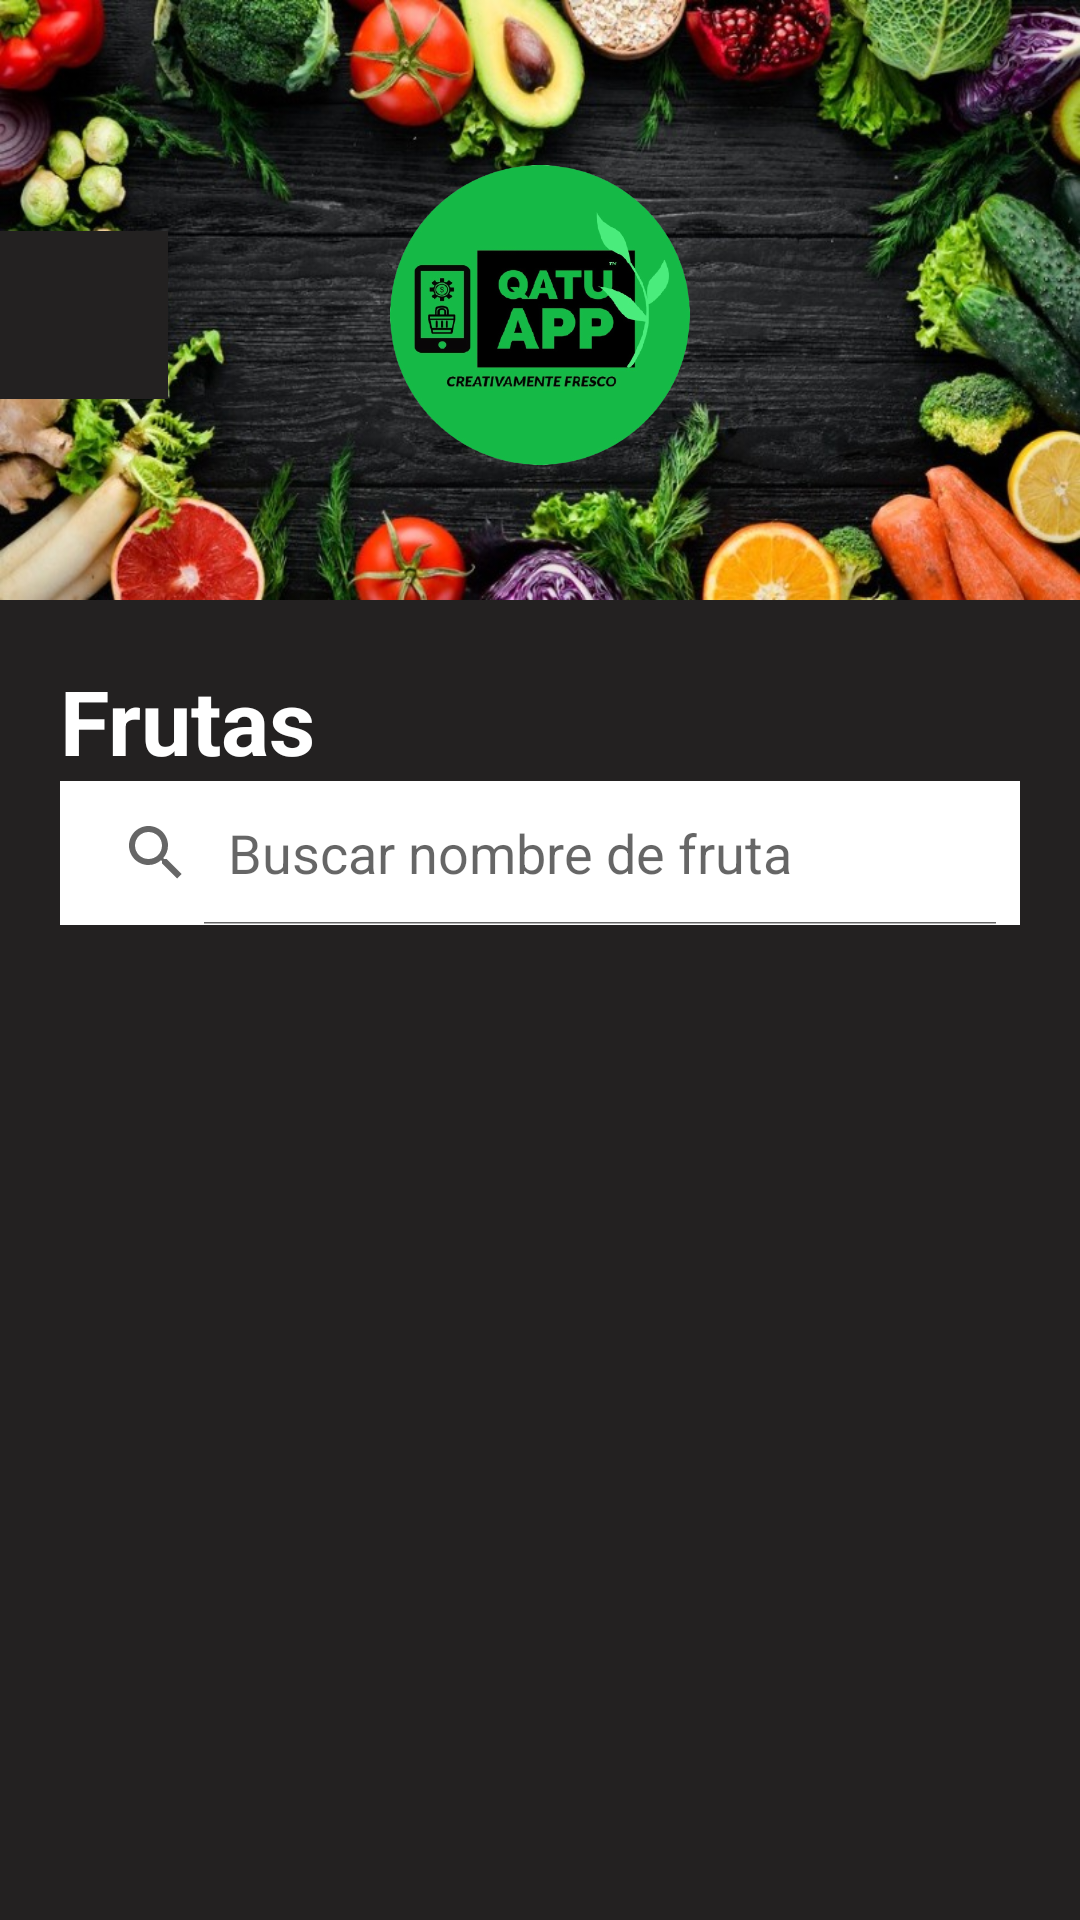

This screen was rendered from an Android layout file. Write that file and the resources it references.
<!-- AndroidManifest.xml: application theme Theme.QatuAppCF -->
<!-- res/layout/activity_fruta.xml -->
<?xml version="1.0" encoding="utf-8"?>
<LinearLayout xmlns:android="http://schemas.android.com/apk/res/android"
    xmlns:app="http://schemas.android.com/apk/res-auto"
    xmlns:tools="http://schemas.android.com/tools"
    android:layout_width="match_parent"
    android:layout_height="match_parent"
    android:background="#232121"
    android:orientation="vertical"
    tools:context=".Fruta">

    <LinearLayout
        android:id="@+id/llFondo"
        android:layout_width="match_parent"
        android:layout_height="200dp"
        android:background="@drawable/cliente_f"
        android:gravity="center"
        android:paddingTop="10dp">

        <FrameLayout
            android:layout_width="match_parent"
            android:layout_height="match_parent"
            android:orientation="vertical">

            <androidx.appcompat.widget.AppCompatImageButton
                android:id="@+id/back_button"
                android:layout_width="?attr/actionBarSize"
                android:layout_height="?attr/actionBarSize"
                android:layout_gravity="center_vertical"
                android:background="#232121"
                android:padding="5dp"
                android:src="@drawable/ic_back_arrow"
                android:tint="#FFFF" />
            <ImageView
                android:layout_width="100dp"
                android:layout_height="100dp"
                android:layout_gravity="center"
                app:srcCompat="@drawable/logo" />

        </FrameLayout>
    </LinearLayout>

    <ScrollView
        android:layout_width="match_parent"
        android:layout_height="wrap_content">

        <LinearLayout
            android:id="@+id/llIcono"
            android:layout_width="match_parent"
            android:layout_height="match_parent"
            android:gravity="center"
            android:orientation="vertical"
            android:padding="20dp">

            <LinearLayout
                android:layout_width="match_parent"
                android:layout_height="wrap_content"
                android:orientation="vertical">

                <TextView
                    android:id="@+id/txtNom"
                    android:layout_width="match_parent"
                    android:layout_height="wrap_content"
                    android:text="Frutas"
                    android:textColor="#FFFF"
                    android:textSize="30dp"
                    android:textStyle="bold" />

                <SearchView
                    android:id="@+id/search"
                    android:layout_width="match_parent"
                    android:layout_height="wrap_content"
                    android:layout_marginBottom="40dp"
                    android:background="@color/white"
                    android:iconifiedByDefault="false"
                    android:queryHint="Buscar nombre de fruta" />

            </LinearLayout>

            <LinearLayout
                android:layout_width="match_parent"
                android:layout_height="match_parent"
                android:gravity="center_vertical"

                android:orientation="vertical">

                <androidx.recyclerview.widget.RecyclerView
                    android:id="@+id/recyclerView"
                    android:layout_width="match_parent"
                    android:layout_height="wrap_content" />

            </LinearLayout>


        </LinearLayout>
    </ScrollView>
</LinearLayout>
<!-- resources referenced by this layout -->
<resources>
  <!-- drawable cliente_f: jpg bitmap (drawable, 138302 bytes) -->
  <!-- drawable logo: png bitmap (drawable, 120264 bytes) -->
  <style name="Theme.QatuAppCF" parent="Base.Theme.QatuAppCF" />
  <style name="Base.Theme.QatuAppCF" parent="Theme.MaterialComponents.DayNight">
          
          
          <item name="windowActionBar">false</item>
          <item name="windowNoTitle">true</item>
          <item name="actionOverflowButtonStyle">@style/OverflowButtonStyle</item>
      </style>
  <style name="OverflowButtonStyle" parent="Widget.AppCompat.ActionButton.Overflow">
          <item name="android:src">@drawable/ic_custom_overflow_icon</item>
          <item name="android:tint">@color/white</item>
      </style>
  <!-- not gathered from this repository: default colours our renderer supplied (Android Studio template values) -->
  <color name="white">#FFFFFFFF</color>
</resources>
